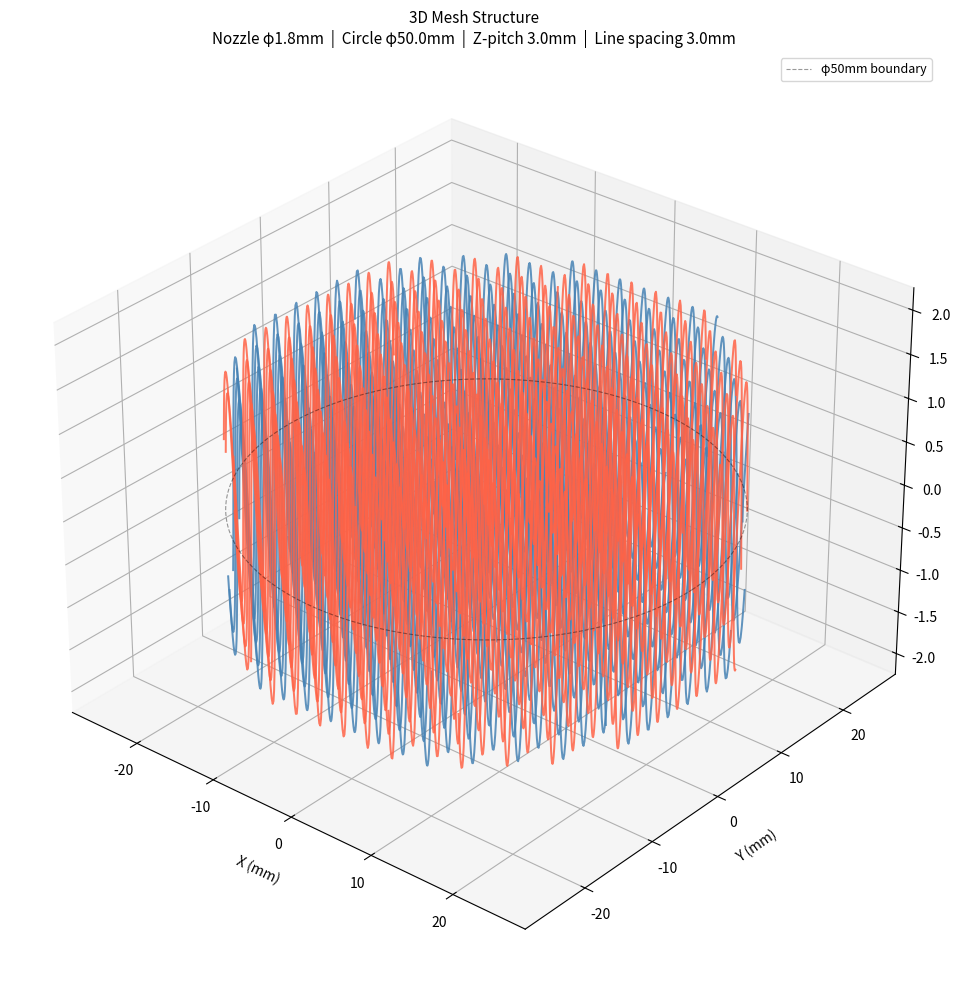

Python code for this plot:
import numpy as np
import matplotlib.pyplot as plt
from mpl_toolkits.mplot3d import Axes3D

# ---- Parameters (adjust freely) ----
NOZZLE_DIA   = 1.8    # mm
CIRCLE_DIA   = 50.0   # mm
Z_PITCH      = 3.0    # mm (Z oscillation period)
LINE_SPACING = 3.0    # mm (spacing between parallel lines)
# ------------------------------------

R = CIRCLE_DIA / 2
Z_AMP = Z_PITCH / 2   # amplitude: half-pitch so total excursion = Z_PITCH

fig = plt.figure(figsize=(13, 10))
ax = fig.add_subplot(111, projection='3d')

n_pts = 400

# X-direction lines: Z = +A*sin(2π x / pitch), phase = 0 → peaks up
y_lines = np.arange(-R, R + LINE_SPACING, LINE_SPACING)
for y0 in y_lines:
    if abs(y0) > R:
        continue
    x_half = np.sqrt(max(R**2 - y0**2, 0))
    x = np.linspace(-x_half, x_half, n_pts)
    z = Z_AMP * np.sin(2 * np.pi * x / Z_PITCH)
    ax.plot(x, np.full_like(x, y0), z,
            color='steelblue', linewidth=NOZZLE_DIA * 0.8, alpha=0.85)

# Y-direction lines: Z = -A*sin(2π y / pitch), phase = π → peaks down where X peaks up
x_lines = np.arange(-R, R + LINE_SPACING, LINE_SPACING)
for x0 in x_lines:
    if abs(x0) > R:
        continue
    y_half = np.sqrt(max(R**2 - x0**2, 0))
    y = np.linspace(-y_half, y_half, n_pts)
    z = -Z_AMP * np.sin(2 * np.pi * y / Z_PITCH)
    ax.plot(np.full_like(y, x0), y, z,
            color='tomato', linewidth=NOZZLE_DIA * 0.8, alpha=0.85)

# Boundary circle (reference)
theta = np.linspace(0, 2 * np.pi, 200)
ax.plot(R * np.cos(theta), R * np.sin(theta), np.zeros(200),
        'k--', linewidth=0.8, alpha=0.4, label='φ50mm boundary')

ax.set_xlabel('X (mm)', labelpad=8)
ax.set_ylabel('Y (mm)', labelpad=8)
ax.set_zlabel('Z (mm)', labelpad=8)
ax.set_title(
    f'3D Mesh Structure\n'
    f'Nozzle φ{NOZZLE_DIA}mm  |  Circle φ{CIRCLE_DIA}mm  |  '
    f'Z-pitch {Z_PITCH}mm  |  Line spacing {LINE_SPACING}mm',
    fontsize=11
)
ax.set_zlim(-Z_AMP * 1.5, Z_AMP * 1.5)
ax.view_init(elev=30, azim=-50)
ax.legend(loc='upper right', fontsize=9)

plt.tight_layout()
plt.savefig('mesh_structure.png', dpi=150, bbox_inches='tight')
print("Saved: mesh_structure.png")
